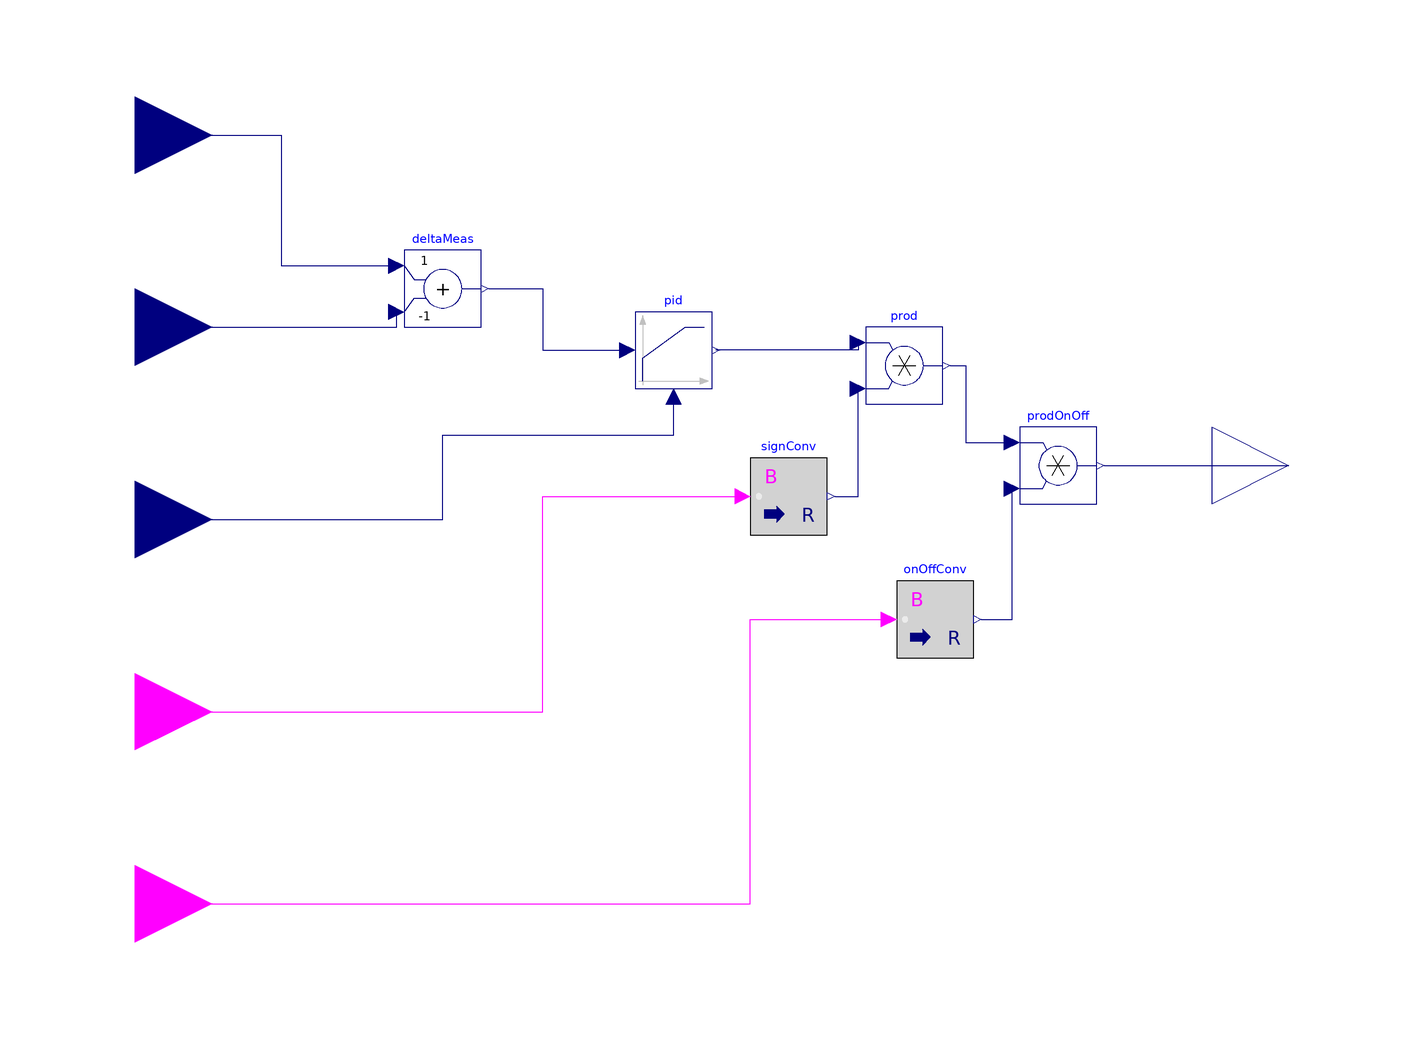

This picture is the connection diagram that the Modelica source below describes through its graphical annotations.

model PID_withSeasonSign "PID simple avec inversion automatique du signe en été + On/Off pour bloquer la sortie"
  import Modelica.Units.SI;
  // === Paramètres PID ===
  parameter Real kPID = 1 "Gain PID";
  parameter SI.Time Ti = 10 "Temps d'intégration";
  parameter SI.Time Td = 0 "Dérivation";
  parameter Real yMin = 0 "Sortie min";
  parameter Real yMax = 5 "Sortie max";
  parameter Real y_start = 3 "Sortie max";
  // === Entrées ===
  Modelica.Blocks.Interfaces.RealInput T_depart(unit = "K") "Température de départ" annotation(
    Placement(transformation(extent = {{-140, 40}, {-100, 80}})));
  Modelica.Blocks.Interfaces.RealInput T_retour(unit = "K") "Température de retour" annotation(
    Placement(transformation(extent = {{-140, -10}, {-100, 30}})));
  Modelica.Blocks.Interfaces.RealInput DeltaT_set(unit = "K") "Consigne de DeltaT" annotation(
    Placement(transformation(extent = {{-140, -60}, {-100, -20}})));
  Modelica.Blocks.Interfaces.BooleanInput isSummer "true => inversion du signe" annotation(
    Placement(transformation(extent = {{-140, -110}, {-100, -70}})));
  Modelica.Blocks.Interfaces.BooleanInput onOff "true => sortie active, false => sortie forcée à 0" annotation(
    Placement(transformation(extent = {{-140, -160}, {-100, -120}})));
  // === Sortie ===
  Modelica.Blocks.Interfaces.RealOutput u_cmd "Commande (typ. dp_in ou m_flow_cmd)" annotation(
    Placement(transformation(origin = {60, -36}, extent = {{100, -10}, {140, 30}}), iconTransformation(extent = {{100, -10}, {140, 30}})));
  // === Calcul ΔT mesuré ===
  Modelica.Blocks.Math.Add deltaMeas(k2 = -1) annotation(
    Placement(transformation(origin = {-40, 20}, extent = {{-10, -10}, {10, 10}}, rotation = -0)));
  // === PID ===
  Modelica.Blocks.Continuous.LimPID pid(controllerType = Modelica.Blocks.Types.SimpleController.PID, k = kPID, Ti = Ti, Td = Td, yMin = yMin, yMax = yMax, initType = Modelica.Blocks.Types.Init.InitialOutput, y_start = y_start) annotation(
    Placement(transformation(origin = {20, 4}, extent = {{-10, -10}, {10, 10}})));
  // === Convertisseur été/hiver ===
  Modelica.Blocks.Math.BooleanToReal signConv(realTrue = -1, realFalse = +1) annotation(
    Placement(transformation(origin = {50, -34}, extent = {{-10, -10}, {10, 10}})));
  // === Produit PID * signe ===
  Modelica.Blocks.Math.Product prod annotation(
    Placement(transformation(origin = {80, 0}, extent = {{-10, -10}, {10, 10}})));
  // === On/Off : 0 ou prod.y ===
  Modelica.Blocks.Math.BooleanToReal onOffConv(realTrue = 1, realFalse = 1e-4) annotation(
    Placement(transformation(origin = {88, -66}, extent = {{-10, -10}, {10, 10}})));
  Modelica.Blocks.Math.Product prodOnOff annotation(
    Placement(transformation(origin = {120, -26}, extent = {{-10, -10}, {10, 10}})));
equation
  connect(signConv.y, prod.u2) annotation(
    Line(points = {{62, -34}, {68, -34}, {68, -6}}, color = {0, 0, 127}));
  connect(prod.u1, pid.y) annotation(
    Line(points = {{68, 6}, {68, 4}, {31, 4}}, color = {0, 0, 127}));
  connect(isSummer, signConv.u) annotation(
    Line(points = {{-120, -90}, {-14, -90}, {-14, -34}, {38, -34}}, color = {255, 0, 255}));
  connect(onOff, onOffConv.u) annotation(
    Line(points = {{-120, -140}, {40, -140}, {40, -66}, {76, -66}}, color = {255, 0, 255}));
  connect(prod.y, prodOnOff.u1) annotation(
    Line(points = {{92, 0}, {96, 0}, {96, -20}, {108, -20}}, color = {0, 0, 127}));
  connect(onOffConv.y, prodOnOff.u2) annotation(
    Line(points = {{100, -66}, {108, -66}, {108, -32}}, color = {0, 0, 127}));
  connect(prodOnOff.y, u_cmd) annotation(
    Line(points = {{132, -26}, {180, -26}}, color = {0, 0, 127}));
  connect(T_depart, deltaMeas.u1) annotation(
    Line(points = {{-120, 60}, {-82, 60}, {-82, 26}, {-52, 26}}, color = {0, 0, 127}));
  connect(T_retour, deltaMeas.u2) annotation(
    Line(points = {{-120, 10}, {-52, 10}, {-52, 14}}, color = {0, 0, 127}));
  connect(DeltaT_set, pid.u_m) annotation(
    Line(points = {{-120, -40}, {-40, -40}, {-40, -18}, {20, -18}, {20, -8}}, color = {0, 0, 127}));
  connect(deltaMeas.y, pid.u_s) annotation(
    Line(points = {{-28, 20}, {-14, 20}, {-14, 4}, {8, 4}}, color = {0, 0, 127}));
  annotation(
    Icon(graphics = {Rectangle(fillColor = {240, 240, 255}, extent = {{-100, 100}, {100, -100}}), Text(origin = {5, 0}, extent = {{-75, 20}, {75, -20}}, textString = "PID±"), Text(extent = {{-80, -60}, {80, -90}}, textString = "On/Off", fontSize = 18)}),
    Documentation(info = "
  <html>
  <p><b>PID_withSeasonSign</b> + On/Off</p>
  <p>
  Bloc PID sur le DeltaT avec inversion automatique du signe en mode été.
  Un On/Off booléen permet de forcer la sortie à zéro sans modifier l'état du PID.
  </p>
  <h5>Logique</h5>
  <ul>
    <li>ΔT_mesuré = T_depart - T_retour</li>
    <li>error = DeltaT_set - ΔT_mesuré</li>
    <li>u_pid = PID(error)</li>
    <li>u_signed = u_pid   (hiver)</li>
    <li>u_signed = -u_pid  (été)</li>
    <li>u_cmd = u_signed * (onOff ? 1 : 0)</li>
  </ul>
  </html>
  "),
    Diagram(coordinateSystem(extent = {{-140, 80}, {180, -160}})));
end PID_withSeasonSign;